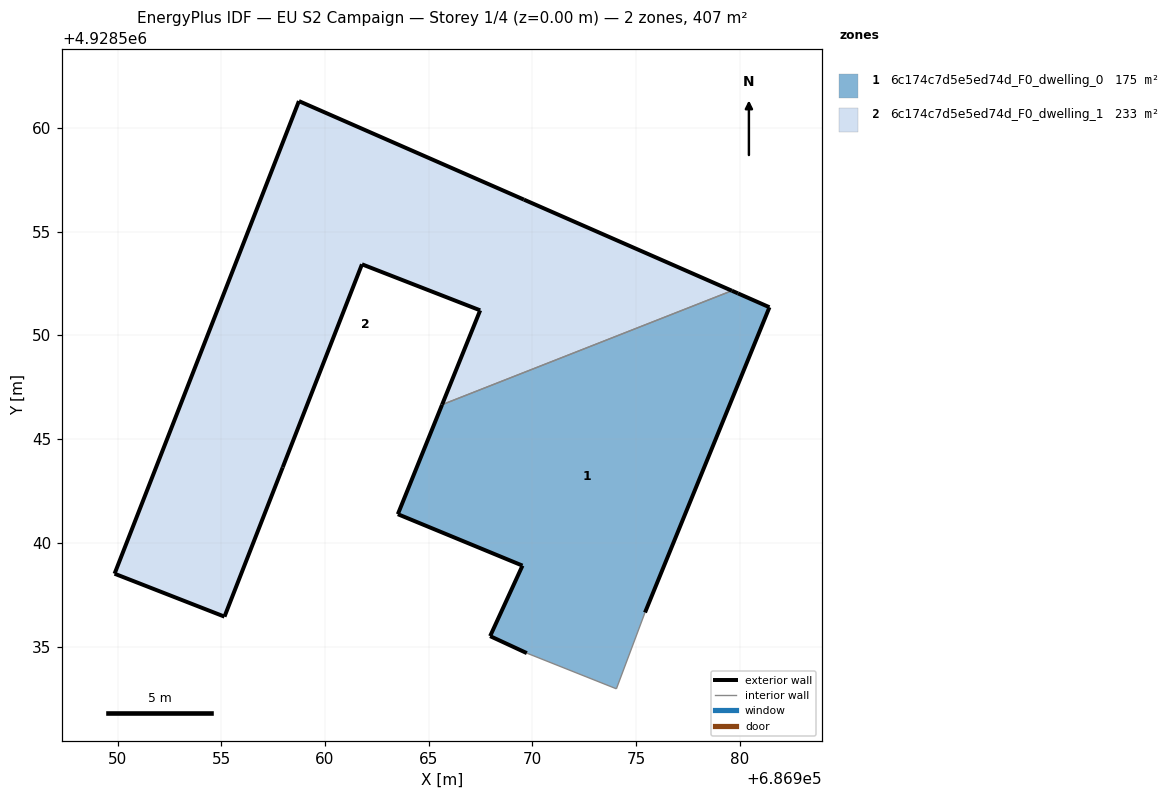
=== STOREY PLAN SPEC (per zone: floor XY polygon, exterior-wall plan segments, windows/doors) ===
zone 1: 6c174c7d5e5ed74d_F0_dwelling_0  (174.7 m²)
  floor: (686975.43, 4928536.64) (686981.43, 4928551.36) (686979.91, 4928552.03) (686979.62, 4928552.16) (686965.65, 4928546.66) (686963.52, 4928541.38) (686969.53, 4928538.90) (686967.96, 4928535.50) (686969.73, 4928534.68) (686974.05, 4928532.96)
  exterior wall: (686969.73, 4928534.68) – (686967.96, 4928535.50)  [2.0 m]
  exterior wall: (686967.96, 4928535.50) – (686969.53, 4928538.90)  [3.7 m]
  exterior wall: (686969.53, 4928538.90) – (686963.52, 4928541.38)  [6.5 m]
  exterior wall: (686963.52, 4928541.38) – (686965.65, 4928546.66)  [5.7 m]
  exterior wall: (686979.62, 4928552.16) – (686979.91, 4928552.03)  [0.3 m]
  exterior wall: (686979.91, 4928552.03) – (686981.43, 4928551.36)  [1.7 m]
  exterior wall: (686981.43, 4928551.36) – (686975.43, 4928536.64)  [15.9 m]
  interior walls: 3
zone 2: 6c174c7d5e5ed74d_F0_dwelling_1  (232.7 m²)
  floor: (686979.62, 4928552.16) (686969.59, 4928556.55) (686958.74, 4928561.30) (686949.85, 4928538.51) (686955.16, 4928536.44) (686957.96, 4928543.64) (686961.79, 4928553.43) (686967.48, 4928551.21) (686965.65, 4928546.66)
  exterior wall: (686969.59, 4928556.55) – (686979.62, 4928552.16)  [10.9 m]
  exterior wall: (686965.65, 4928546.66) – (686967.48, 4928551.21)  [4.9 m]
  exterior wall: (686967.48, 4928551.21) – (686961.79, 4928553.43)  [6.1 m]
  exterior wall: (686961.79, 4928553.43) – (686957.96, 4928543.64)  [10.5 m]
  exterior wall: (686957.96, 4928543.64) – (686955.16, 4928536.44)  [7.7 m]
  exterior wall: (686955.16, 4928536.44) – (686949.85, 4928538.51)  [5.7 m]
  exterior wall: (686949.85, 4928538.51) – (686958.74, 4928561.30)  [24.5 m]
  exterior wall: (686958.74, 4928561.30) – (686969.59, 4928556.55)  [11.8 m]
  interior walls: 1

=== DERIVED (storey summary) ===
Building: EU S2 Campaign
Storey: 1 of 4  (floor level z = 0.00 m)
Storey gross floor area: 407.4 m²
Zones on this storey: 2
  - 6c174c7d5e5ed74d_F0_dwelling_0: floor 174.7 m²; exterior wall 35.8 m (107.3 m²); WWR 0.0%
  - 6c174c7d5e5ed74d_F0_dwelling_1: floor 232.7 m²; exterior wall 82.2 m (246.6 m²); WWR 0.0%
Zone adjacency (shared interzone walls):
  - 6c174c7d5e5ed74d_F0_dwelling_0 ↔ 6c174c7d5e5ed74d_F0_dwelling_1